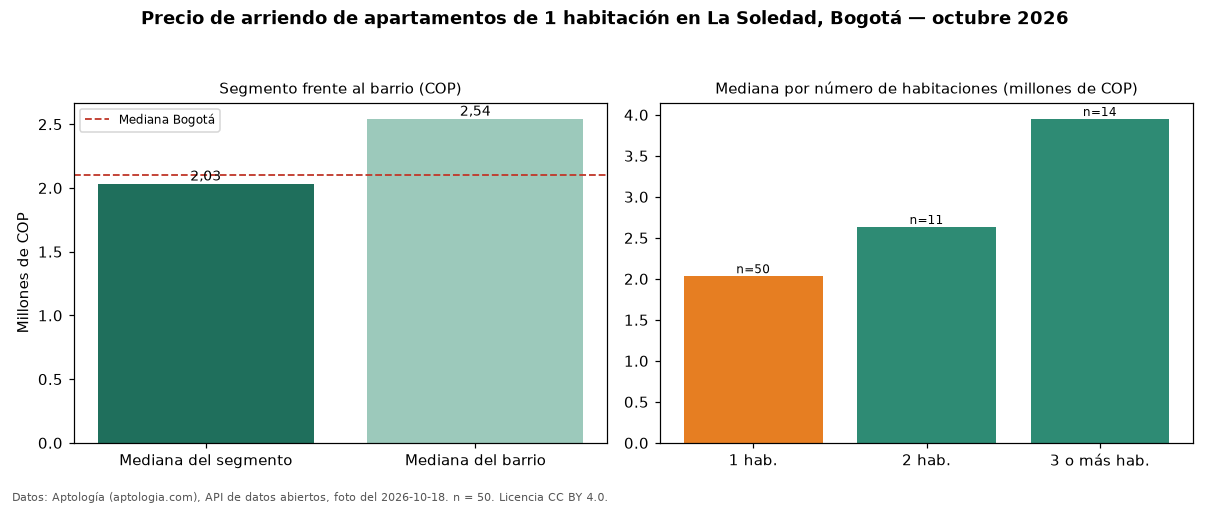

Data behind this chart, as committed beside it:
seccion, metrica, valor_cop, n
precio, mediana, 2032500, 50
habitaciones, 1, 2032500, 50
habitaciones, 2, 2633000, 11
habitaciones, 3+, 3950000, 14
barrio, mediana_barrio_todos_los_tamanos, 2541500, 76
ciudad, mediana_ciudad, 2100000, 
fuente, fecha_foto, 2026-10-18, 
fuente, atribucion, https://www.aptologia.com/arriendo/bogot…, 
